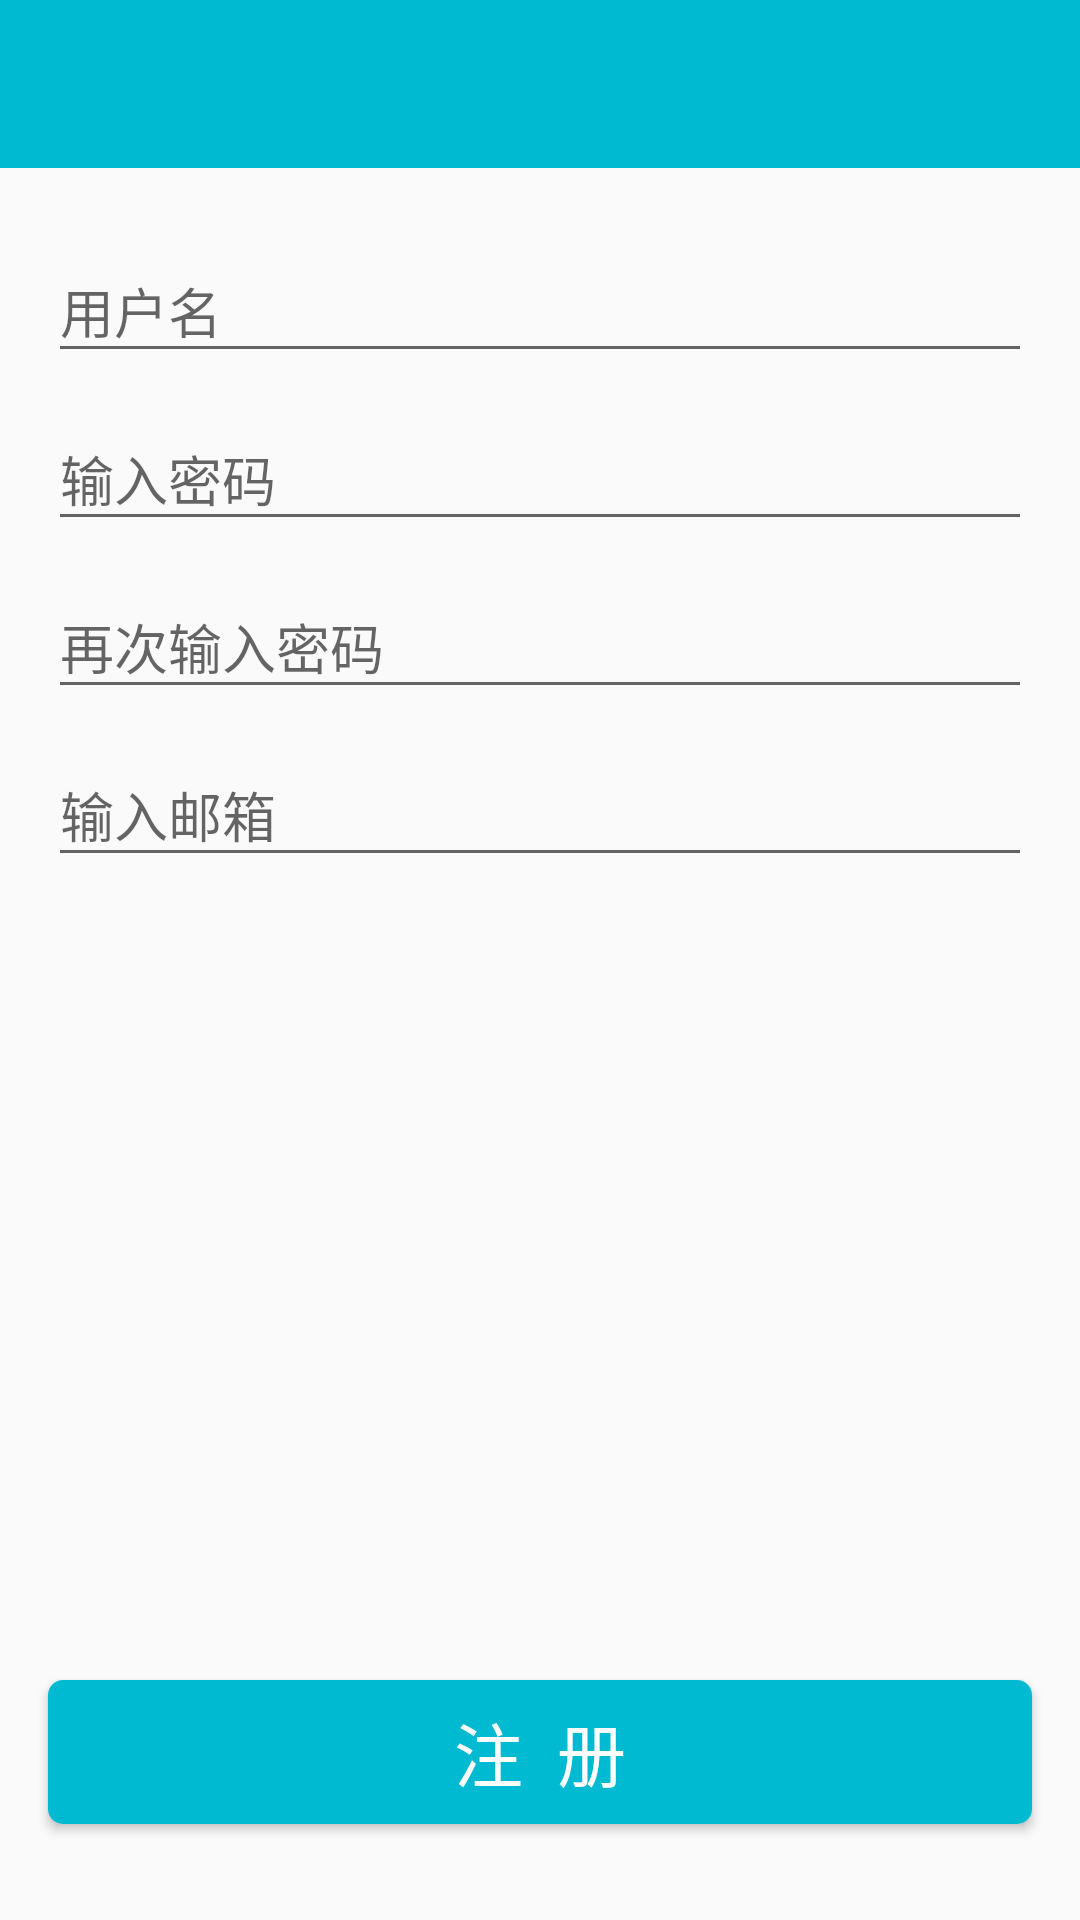

Produce the Android XML layout that renders to this screen, including the resource entries it uses.
<!-- AndroidManifest.xml: application theme AppTheme -->
<!-- res/layout/activity_sign_in.xml -->
<?xml version="1.0" encoding="utf-8"?>
<android.support.design.widget.CoordinatorLayout xmlns:android="http://schemas.android.com/apk/res/android"
    xmlns:tools="http://schemas.android.com/tools"
    xmlns:app="http://schemas.android.com/apk/res-auto"
    android:id="@+id/activity_login"
    android:layout_width="match_parent"
    android:layout_height="match_parent"
    android:fitsSystemWindows="true"
    tools:context="com.mj.weather.activity.SignInActivity">

    <LinearLayout
        android:layout_width="match_parent"
        android:layout_height="match_parent"
        android:orientation="vertical">

        <android.support.v7.widget.Toolbar
            android:id="@+id/toolbar"
            android:layout_width="match_parent"
            android:layout_height="?attr/actionBarSize"
            android:background="?attr/colorPrimary"
            app:theme="@style/AppTheme.AppBarOverlay"
            app:popupTheme="@style/AppTheme.PopupOverlay" />

        <include layout="@layout/layout_sign_in" />

    </LinearLayout>

</android.support.design.widget.CoordinatorLayout>
<!-- res/layout/layout_sign_in.xml (included above) -->
<LinearLayout xmlns:android="http://schemas.android.com/apk/res/android"
    xmlns:tools="http://schemas.android.com/tools"
    android:layout_width="match_parent"
    android:layout_height="match_parent"
    android:orientation="vertical"
    android:paddingBottom="@dimen/spacing_double"
    android:paddingTop="@dimen/spacing_double"
    tools:showIn="@layout/activity_login">

    <android.support.design.widget.TextInputLayout
        android:layout_width="match_parent"
        android:layout_height="wrap_content"
        android:clipToPadding="false"
        android:minHeight="?android:attr/actionBarSize"
        android:paddingEnd="@dimen/spacing_double"
        android:paddingStart="@dimen/spacing_double"
        android:transitionGroup="true"
        tools:ignore="UnusedAttribute,NewApi">

        <EditText
            android:id="@+id/et_username"
            android:layout_width="match_parent"
            android:layout_height="wrap_content"
            android:hint="@string/txt_username_hint"
            android:imeOptions="actionNext"
            android:inputType="textCapWords"
            android:textSize="@dimen/txtSize_edit" />
    </android.support.design.widget.TextInputLayout>

    <android.support.design.widget.TextInputLayout
        android:layout_width="match_parent"
        android:layout_height="wrap_content"
        android:clipToPadding="false"
        android:minHeight="?android:attr/actionBarSize"
        android:paddingEnd="@dimen/spacing_double"
        android:paddingStart="@dimen/spacing_double"
        android:transitionGroup="true"
        tools:ignore="UnusedAttribute,NewApi">

        <EditText
            android:id="@+id/et_password"
            android:layout_width="match_parent"
            android:layout_height="wrap_content"
            android:hint="@string/txt_password_hint"
            android:imeOptions="actionNext"
            android:inputType="textPassword"
            android:textSize="@dimen/txtSize_edit" />
    </android.support.design.widget.TextInputLayout>

    <android.support.design.widget.TextInputLayout
        android:layout_width="match_parent"
        android:layout_height="wrap_content"
        android:clipToPadding="false"
        android:minHeight="?android:attr/actionBarSize"
        android:paddingEnd="@dimen/spacing_double"
        android:paddingStart="@dimen/spacing_double"
        android:transitionGroup="true"
        tools:ignore="UnusedAttribute,NewApi">

        <EditText
            android:id="@+id/et_password_again"
            android:layout_width="match_parent"
            android:layout_height="wrap_content"
            android:hint="@string/txt_password_again_hint"
            android:imeOptions="actionNext"
            android:inputType="textPassword"
            android:textSize="@dimen/txtSize_edit" />
    </android.support.design.widget.TextInputLayout>

    <android.support.design.widget.TextInputLayout
        android:layout_width="match_parent"
        android:layout_height="wrap_content"
        android:clipToPadding="false"
        android:minHeight="?android:attr/actionBarSize"
        android:paddingEnd="@dimen/spacing_double"
        android:paddingStart="@dimen/spacing_double"
        android:transitionGroup="true"
        tools:ignore="UnusedAttribute,NewApi">

        <EditText
            android:id="@+id/et_email"
            android:layout_width="match_parent"
            android:layout_height="wrap_content"
            android:hint="@string/txt_email_hint"
            android:imeOptions="actionDone"
            android:inputType="textEmailAddress"
            android:textSize="@dimen/txtSize_edit" />

    </android.support.design.widget.TextInputLayout>

    <View
        android:layout_width="0dp"
        android:layout_height="0dp"
        android:layout_weight="1" />

    <Button
        android:id="@+id/bt_submit"
        android:layout_width="match_parent"
        android:layout_height="48dp"
        android:layout_margin="@dimen/spacing_double"
        android:background="@drawable/bg_submit_selector"
        android:text="注  册"
        android:textColor="@color/txtColor_white"
        android:textSize="@dimen/txtSize_submit" />

</LinearLayout>
<!-- res/layout/activity_login.xml (included above) -->
<?xml version="1.0" encoding="utf-8"?>
<android.support.design.widget.CoordinatorLayout xmlns:android="http://schemas.android.com/apk/res/android"
    xmlns:tools="http://schemas.android.com/tools"
    xmlns:app="http://schemas.android.com/apk/res-auto"
    android:id="@+id/activity_login"
    android:layout_width="match_parent"
    android:layout_height="match_parent"
    android:fitsSystemWindows="true"
    tools:context="com.mj.weather.activity.LoginActivity">

    <LinearLayout
        android:layout_width="match_parent"
        android:layout_height="match_parent"
        android:orientation="vertical">

        <android.support.v7.widget.Toolbar
            android:id="@+id/toolbar"
            android:layout_width="match_parent"
            android:layout_height="?attr/actionBarSize"
            android:background="?attr/colorPrimary"
            app:theme="@style/AppTheme.AppBarOverlay"
            app:popupTheme="@style/AppTheme.PopupOverlay" />

        <include layout="@layout/layout_login" />

    </LinearLayout>

</android.support.design.widget.CoordinatorLayout>
<!-- res/layout/layout_login.xml (included above) -->
<LinearLayout xmlns:android="http://schemas.android.com/apk/res/android"
    xmlns:tools="http://schemas.android.com/tools"
    android:layout_width="match_parent"
    android:layout_height="match_parent"
    android:orientation="vertical"
    android:paddingBottom="@dimen/spacing_double"
    android:paddingTop="@dimen/spacing_double"
    tools:showIn="@layout/activity_login">

    <android.support.design.widget.TextInputLayout
        android:layout_width="match_parent"
        android:layout_height="wrap_content"
        android:clipToPadding="false"
        android:minHeight="?android:attr/actionBarSize"
        android:paddingEnd="@dimen/spacing_double"
        android:paddingStart="@dimen/spacing_double"
        android:transitionGroup="true"
        tools:ignore="UnusedAttribute,NewApi">

        <EditText
            android:id="@+id/et_username"
            android:layout_width="match_parent"
            android:layout_height="wrap_content"
            android:hint="@string/txt_username_hint"
            android:imeOptions="actionNext"
            android:inputType="textCapWords"
            android:textSize="@dimen/txtSize_edit" />
    </android.support.design.widget.TextInputLayout>

    <android.support.design.widget.TextInputLayout
        android:layout_width="match_parent"
        android:layout_height="wrap_content"
        android:clipToPadding="false"
        android:minHeight="?android:attr/actionBarSize"
        android:paddingEnd="@dimen/spacing_double"
        android:paddingStart="@dimen/spacing_double"
        android:transitionGroup="true"
        tools:ignore="UnusedAttribute,NewApi">

        <EditText
            android:id="@+id/et_password"
            android:layout_width="match_parent"
            android:layout_height="wrap_content"
            android:hint="@string/txt_password_hint"
            android:imeOptions="actionDone"
            android:inputType="textPassword"
            android:textSize="@dimen/txtSize_edit" />
    </android.support.design.widget.TextInputLayout>

    <View
        android:layout_width="0dp"
        android:layout_height="0dp"
        android:layout_weight="1" />

    <Button
        android:id="@+id/bt_submit"
        android:layout_width="match_parent"
        android:layout_height="48dp"
        android:layout_margin="@dimen/spacing_double"
        android:background="@drawable/bg_submit_selector"
        android:text="登  录"
        android:textColor="@color/txtColor_white"
        android:textSize="@dimen/txtSize_submit" />

</LinearLayout>
<!-- resources referenced by this layout -->
<resources>
  <color name="txtColor_white">#ffffff</color>
  <dimen name="spacing_double">16dp</dimen>
  <dimen name="txtSize_edit">18sp</dimen>
  <dimen name="txtSize_submit">23sp</dimen>
  <!-- drawable bg_submit_selector (drawable) -->
  <?xml version="1.0" encoding="utf-8"?>
  <selector xmlns:android="http://schemas.android.com/apk/res/android">
  
      <item android:state_pressed="true" android:drawable="@drawable/bg_primary_dark"/>
      <item android:state_pressed="false" android:drawable="@drawable/bg_primary_dark" android:state_enabled="false"/>
      <item android:state_pressed="false" android:drawable="@drawable/bg_primary" android:state_enabled="true"/>
  
  </selector>
  <string name="txt_email_hint">输入邮箱</string>
  <string name="txt_password_again_hint">再次输入密码</string>
  <string name="txt_password_hint">输入密码</string>
  <string name="txt_username_hint">用户名</string>
  <style name="AppTheme.AppBarOverlay" parent="ThemeOverlay.AppCompat.Dark.ActionBar" />
  <style name="AppTheme.PopupOverlay" parent="ThemeOverlay.AppCompat.Light" />
  <style name="AppTheme" parent="Theme.AppCompat.Light.NoActionBar">
          
          <item name="colorPrimary">@color/colorPrimary</item>
          <item name="colorPrimaryDark">@color/colorPrimaryDark</item>
          <item name="colorAccent">@color/colorAccent</item>
      </style>
  <!-- drawable bg_primary_dark (drawable) -->
  <?xml version="1.0" encoding="utf-8"?>
  <shape xmlns:android="http://schemas.android.com/apk/res/android">
  
      <corners android:radius="5dp" />
  
      <size
          android:width="30dp"
          android:height="20dp" />
  
      <solid android:color="@color/colorPrimaryGray" />
  
  </shape>
  <!-- drawable bg_primary (drawable) -->
  <?xml version="1.0" encoding="utf-8"?>
  <shape xmlns:android="http://schemas.android.com/apk/res/android">
  
      <corners android:radius="5dp" />
  
      <size
          android:width="30dp"
          android:height="20dp" />
  
      <solid android:color="@color/colorPrimary" />
  
  </shape>
  <color name="colorPrimary">#00bad2</color>
  <color name="colorPrimaryDark">#00bad2</color>
  <color name="colorAccent">#FF4081</color>
  <color name="colorPrimaryGray">#00a3b8</color>
</resources>
